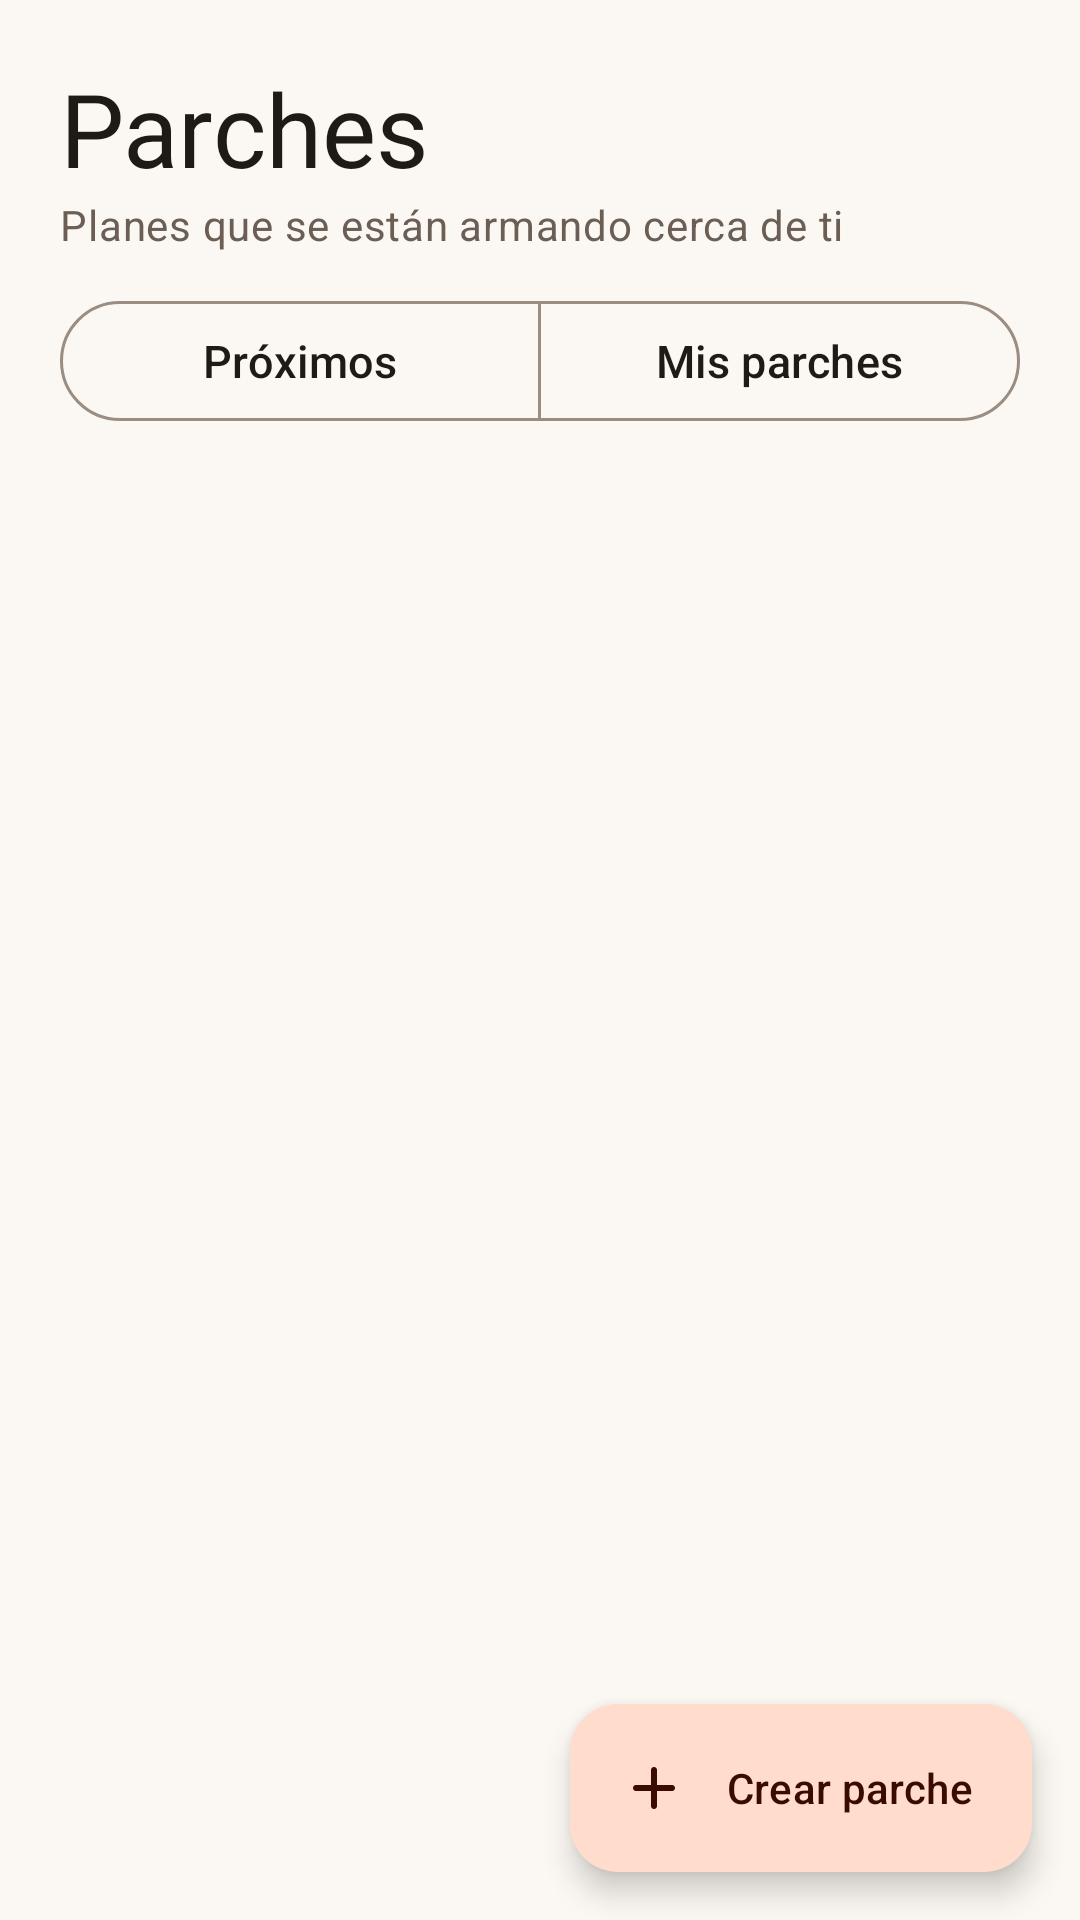

Write the Android layout XML for this screen, with the resource values it uses.
<!-- AndroidManifest.xml: application theme Theme.Parchapp -->
<!-- res/layout/fragment_parches.xml -->
<?xml version="1.0" encoding="utf-8"?>
<androidx.coordinatorlayout.widget.CoordinatorLayout xmlns:android="http://schemas.android.com/apk/res/android"
    xmlns:app="http://schemas.android.com/apk/res-auto"
    android:layout_width="match_parent"
    android:layout_height="match_parent">

    <com.google.android.material.appbar.AppBarLayout
        android:layout_width="match_parent"
        android:layout_height="wrap_content"
        android:background="?attr/colorSurface"
        app:liftOnScroll="true">

        <LinearLayout
            android:layout_width="match_parent"
            android:layout_height="wrap_content"
            android:orientation="vertical"
            android:paddingStart="20dp"
            android:paddingTop="20dp"
            android:paddingEnd="20dp"
            android:paddingBottom="8dp"
            app:layout_scrollFlags="scroll|enterAlways|snap">

            <TextView
                style="@style/Parchapp.Titulo"
                android:layout_width="wrap_content"
                android:layout_height="wrap_content"
                android:text="Parches" />

            <TextView
                style="@style/Parchapp.Detalle"
                android:layout_width="wrap_content"
                android:layout_height="wrap_content"
                android:text="Planes que se están armando cerca de ti" />

            <com.google.android.material.button.MaterialButtonToggleGroup
                android:id="@+id/filtro"
                android:layout_width="match_parent"
                android:layout_height="wrap_content"
                android:layout_marginTop="12dp"
                app:selectionRequired="true"
                app:singleSelection="true">

                <com.google.android.material.button.MaterialButton
                    android:id="@+id/botonProximos"
                    style="@style/Widget.Material3.Button.OutlinedButton"
                    android:layout_width="0dp"
                    android:layout_height="wrap_content"
                    android:layout_weight="1"
                    android:text="Próximos" />

                <com.google.android.material.button.MaterialButton
                    android:id="@+id/botonMios"
                    style="@style/Widget.Material3.Button.OutlinedButton"
                    android:layout_width="0dp"
                    android:layout_height="wrap_content"
                    android:layout_weight="1"
                    android:text="Mis parches" />
            </com.google.android.material.button.MaterialButtonToggleGroup>
        </LinearLayout>
    </com.google.android.material.appbar.AppBarLayout>

    <androidx.recyclerview.widget.RecyclerView
        android:id="@+id/lista"
        android:layout_width="match_parent"
        android:layout_height="match_parent"
        android:clipToPadding="false"
        android:layoutAnimation="@anim/lista_entrar"
        android:paddingStart="20dp"
        android:paddingEnd="20dp"
        android:paddingBottom="96dp"
        app:layout_behavior="@string/appbar_scrolling_view_behavior" />

    <TextView
        android:id="@+id/vacio"
        style="@style/Parchapp.Detalle"
        android:layout_width="wrap_content"
        android:layout_height="wrap_content"
        android:layout_gravity="center"
        android:gravity="center"
        android:padding="32dp"
        android:visibility="gone" />

    <com.google.android.material.floatingactionbutton.ExtendedFloatingActionButton
        android:id="@+id/crear"
        android:layout_width="wrap_content"
        android:layout_height="wrap_content"
        android:layout_gravity="bottom|end"
        android:layout_margin="16dp"
        android:text="Crear parche"
        app:icon="@drawable/ic_agregar" />
</androidx.coordinatorlayout.widget.CoordinatorLayout>
<!-- resources referenced by this layout -->
<resources>
  <!-- drawable ic_agregar (drawable) -->
  <?xml version="1.0" encoding="utf-8"?>
  <vector xmlns:android="http://schemas.android.com/apk/res/android"
      android:width="24dp"
      android:height="24dp"
      android:tint="?attr/colorControlNormal"
      android:viewportWidth="960"
      android:viewportHeight="960">
      <group android:translateY="960">
          <path
              android:fillColor="@android:color/white"
              android:pathData="M440-440H240q-17 0-28.5-11.5T200-480q0-17 11.5-28.5T240-520h200v-200q0-17 11.5-28.5T480-760q17 0 28.5 11.5T520-720v200h200q17 0 28.5 11.5T760-480q0 17-11.5 28.5T720-440H520v200q0 17-11.5 28.5T480-200q-17 0-28.5-11.5T440-240v-200Z" />
      </group>
  </vector>
  <style name="Parchapp.Detalle" parent="">
          <item name="android:textAppearance">?attr/textAppearanceBodyMedium</item>
          <item name="android:textColor">?attr/colorOnSurfaceVariant</item>
      </style>
  <style name="Parchapp.Titulo" parent="">
          <item name="android:fontFamily">@font/dm_serif_display</item>
          <item name="android:textSize">34sp</item>
          <item name="android:lineSpacingMultiplier">0.95</item>
          <item name="android:textColor">?attr/colorOnSurface</item>
      </style>
  <color name="primario">#C2410C</color>
  <color name="sobre_primario">#FFFFFF</color>
  <color name="contenedor_primario">#FFDCCB</color>
  <color name="sobre_contenedor_primario">#3A0B00</color>
  <color name="secundario">#1F6F5C</color>
  <color name="sobre_secundario">#FFFFFF</color>
  <color name="contenedor_secundario">#D3EFE6</color>
  <color name="sobre_contenedor_secundario">#06261D</color>
  <color name="terciario">#5B3CC4</color>
  <color name="sobre_terciario">#FFFFFF</color>
  <color name="contenedor_terciario">#E9E0FF</color>
  <color name="sobre_contenedor_terciario">#1C0A5C</color>
  <color name="fondo">#FBF7F2</color>
  <color name="sobre_fondo">#1F1A16</color>
  <color name="variante_superficie">#EFE7DE</color>
  <color name="sobre_variante_superficie">#6B5F55</color>
  <color name="contorno">#9A8D82</color>
  <color name="contorno_variante">#E6DCD1</color>
  <color name="sup_mas_baja">#FFFFFF</color>
  <color name="sup_baja">#FFFFFF</color>
  <color name="sup_media">#F4EEE7</color>
  <color name="sup_alta">#EFE7DE</color>
  <color name="sup_mas_alta">#E8DFD5</color>
  <color name="error">#BA1A1A</color>
  <color name="sobre_error">#FFFFFF</color>
  <style name="Parchapp.Transiciones" parent="@android:style/Animation.Activity">
          <item name="android:activityOpenEnterAnimation">@anim/entrar_derecha</item>
          <item name="android:activityOpenExitAnimation">@anim/salir_izquierda</item>
          <item name="android:activityCloseEnterAnimation">@anim/entrar_izquierda</item>
          <item name="android:activityCloseExitAnimation">@anim/salir_derecha</item>
      </style>
  <style name="Parchapp.BarraInferior" parent="Widget.Material3.BottomNavigationView">
          <item name="backgroundTint">?attr/colorSurfaceContainerLow</item>
          <item name="itemActiveIndicatorStyle">@style/Parchapp.IndicadorBarra</item>
          <item name="labelVisibilityMode">labeled</item>
      </style>
  <style name="Parchapp.Boton" parent="Widget.Material3.Button">
          <item name="android:minHeight">52dp</item>
          <item name="android:textAppearance">?attr/textAppearanceLabelLarge</item>
          <item name="android:textSize">15sp</item>
      </style>
  <style name="Parchapp.IndicadorBarra" parent="Widget.Material3.BottomNavigationView.ActiveIndicator">
          <item name="android:color">?attr/colorPrimaryContainer</item>
      </style>
</resources>
